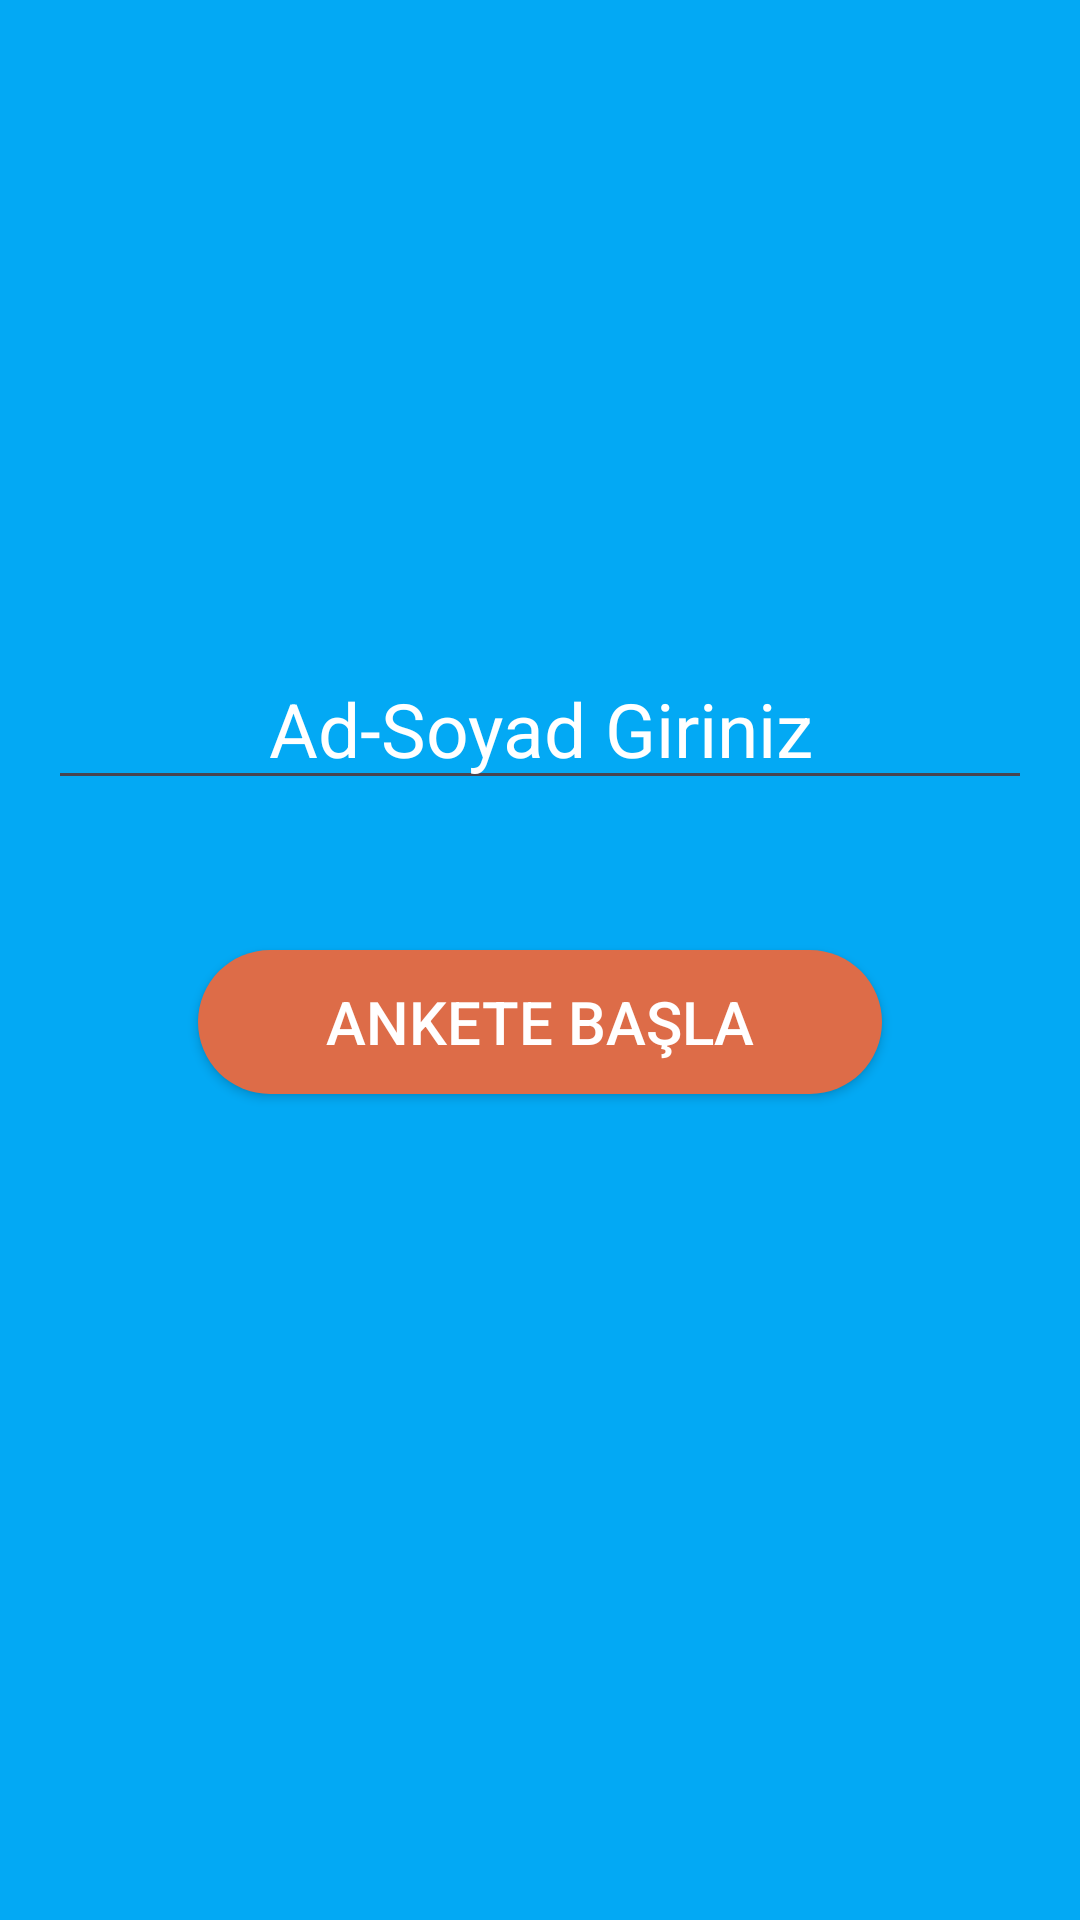

Here is an Android app screen rendered from its layout file. Give the layout XML and the strings, colors and styles it references.
<!-- AndroidManifest.xml: application theme Theme.UPSchoolHomeworkNavigation -->
<!-- res/layout/fragment_input.xml -->
<?xml version="1.0" encoding="utf-8"?>
<LinearLayout xmlns:android="http://schemas.android.com/apk/res/android"
    xmlns:tools="http://schemas.android.com/tools"
    android:layout_width="match_parent"
    android:layout_height="match_parent"
    android:orientation="vertical"
    android:background="#03A9F4"
    android:padding="16dp"
    tools:context=".ui.InputFragment">

    <EditText
        android:id="@+id/editTextName"
        android:layout_width="match_parent"
        android:layout_height="wrap_content"
        android:layout_marginTop="200dp"
        android:gravity="center"
        android:hint="Ad-Soyad Giriniz"
        android:textColor="#000000"
        android:textColorHint="#FFFFFF"
        android:textSize="25sp" />

    <androidx.appcompat.widget.AppCompatButton
        android:id="@+id/buttonStart"
        android:layout_width="match_parent"
        android:layout_height="wrap_content"
        android:layout_margin="50dp"
        android:layout_marginTop="50dp"
        android:layout_marginBottom="50dp"
        android:textSize="20sp"
        android:background="@drawable/rounded_shape"
        android:textColor="@color/white"
        android:text="Ankete Başla" />



</LinearLayout>
<!-- resources referenced by this layout -->
<resources>
  <!-- drawable rounded_shape (drawable) -->
  <?xml version="1.0" encoding="utf-8"?>
  <shape xmlns:android="http://schemas.android.com/apk/res/android"
      android:shape="rectangle">
      <solid android:color="#DD6C48" /> 
      <corners android:radius="50dp" /> 
  </shape>
  <style name="Theme.UPSchoolHomeworkNavigation" parent="Base.Theme.UPSchoolHomeworkNavigation" />
  <style name="Base.Theme.UPSchoolHomeworkNavigation" parent="Theme.Material3.DayNight.NoActionBar">
          
          
      </style>
  <!-- not gathered from this repository: default colours our renderer supplied (Android Studio template values) -->
  <color name="white">#FFFFFFFF</color>
</resources>
